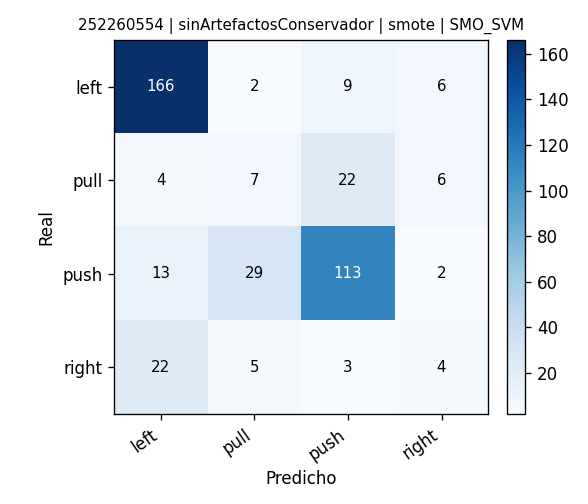

Values plotted in this chart, from the file beside it:
, pred_left, pred_pull, pred_push, pred_right
real_left, 166, 2, 9, 6
real_pull, 4, 7, 22, 6
real_push, 13, 29, 113, 2
real_right, 22, 5, 3, 4
